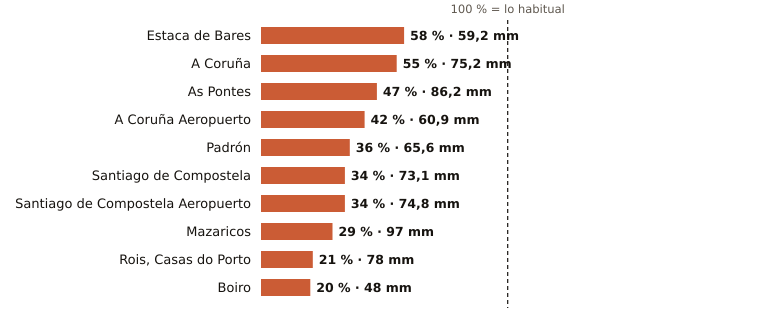

Data behind this chart, as committed beside it:
estacion, provincia, indicativo, mm_otono, referencia_mm, pct, periodo_referencia, hasta, hora
Estaca de Bares, A Coruña, 1351, 59.2, 101.2, 58, 1995-2025, 2026-10-21, 12
A Coruña, A Coruña, 1387, 75.2, 135.6, 55, 1991-2020, 2026-10-21, 12
As Pontes, A Coruña, 1363X, 86.2, 184.2, 47, 2009-2025, 2026-10-21, 11
A Coruña Aeropuerto, A Coruña, 1387E, 60.9, 144.9, 42, 1991-2020, 2026-10-21, 12
Padrón, A Coruña, 1473A, 65.6, 182.6, 36, 1997-2025, 2026-10-21, 12
Santiago de Compostela, A Coruña, 1475X, 73.1, 215.3, 34, 1991-2020, 2026-10-21, 12
Santiago de Compostela Aeropuerto, A Coruña, 1428, 74.8, 221.7, 34, 1991-2020, 2026-10-21, 12
Mazaricos, A Coruña, 1406X, 97.0, 334.3, 29, 2007-2025, 2026-10-21, 12
Rois, Casas do Porto, A Coruña, 1476R, 78.0, 363.5, 21, 1991-2020, 2026-10-21, 11
Boiro, A Coruña, 1442U, 48.0, 243.3, 20, 1991-2020, 2026-10-21, 11
